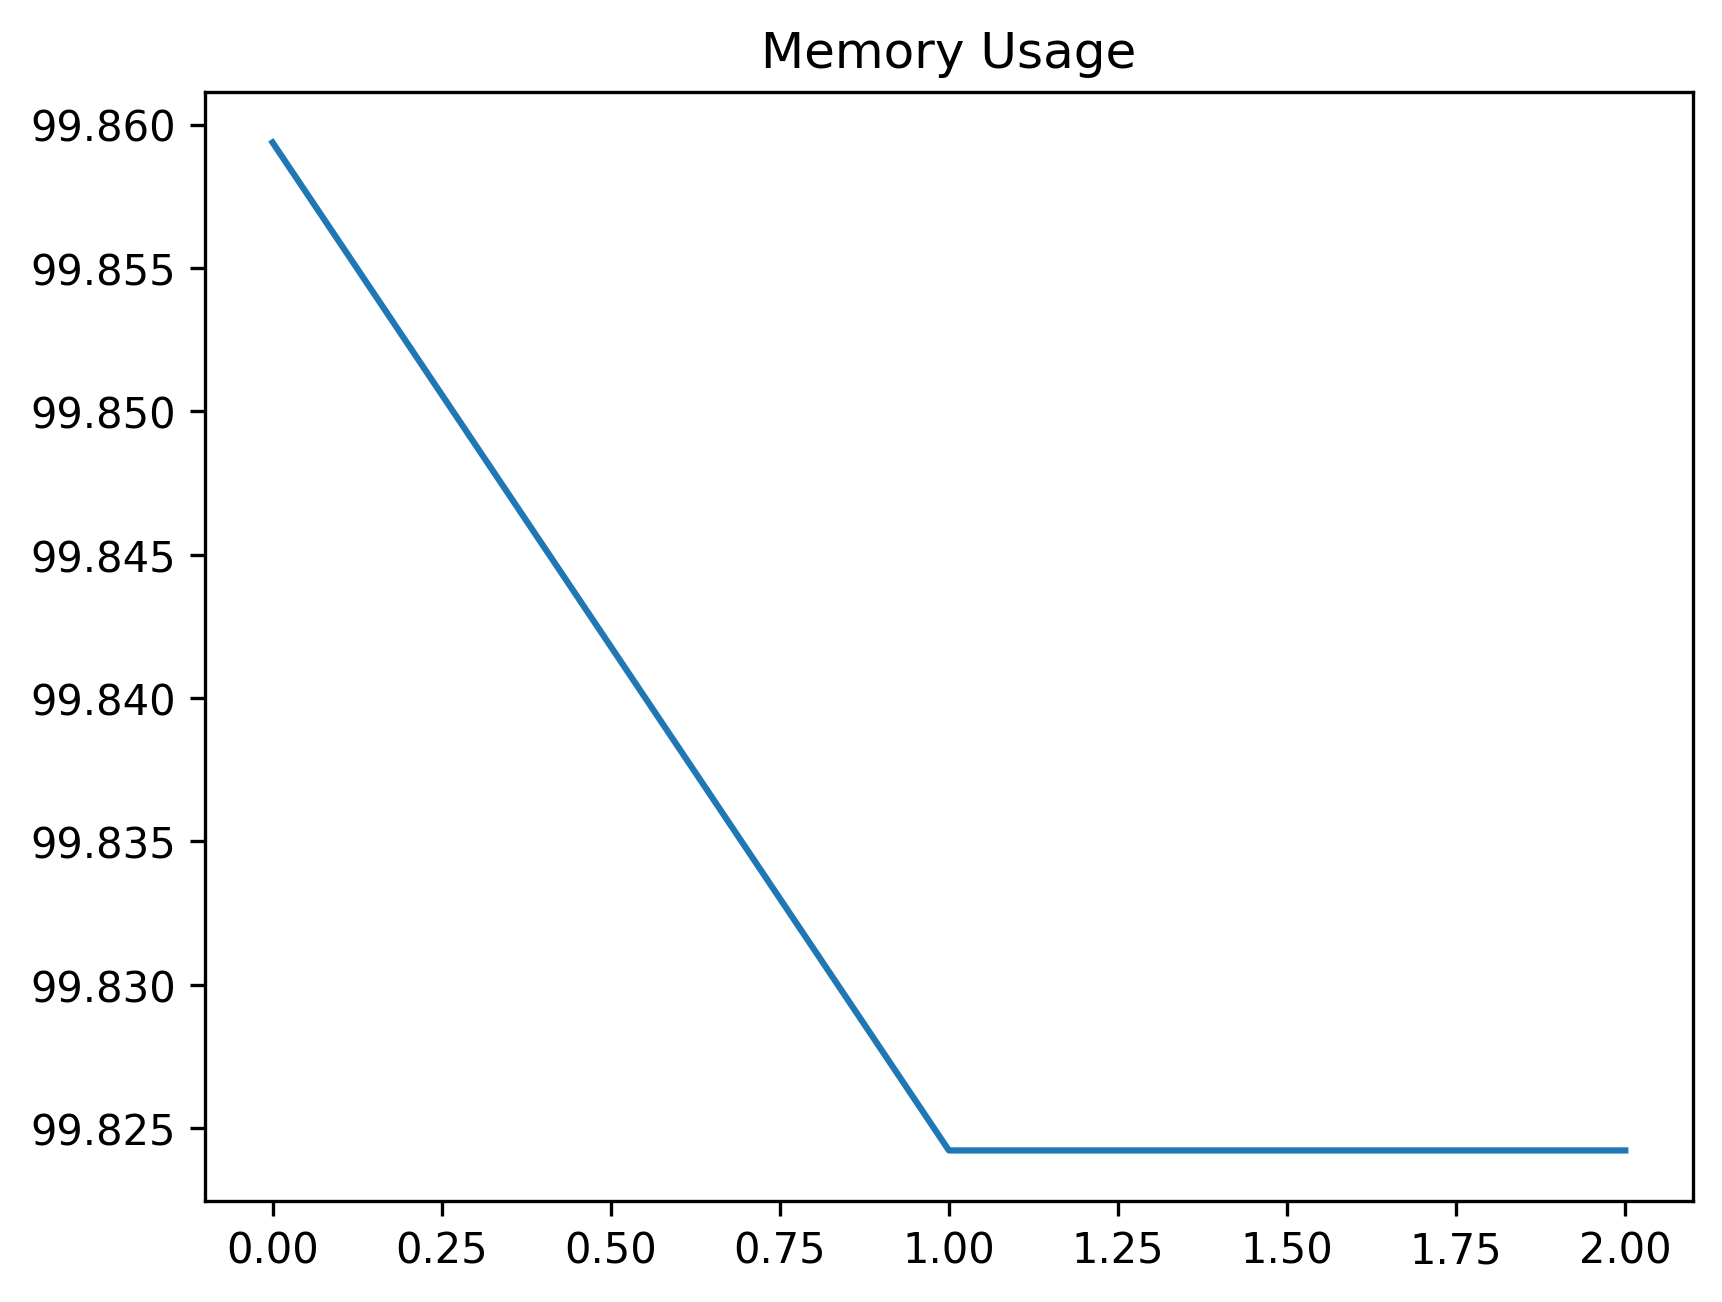

Data behind this chart, as committed beside it:
date_time, name, memory
2024-02-12 11:50:10.001555, start, 99.86
2024-02-12 11:50:15.190586, open_tree_search, 99.82
2024-02-12 11:50:18.202192, just_wait, 99.82
